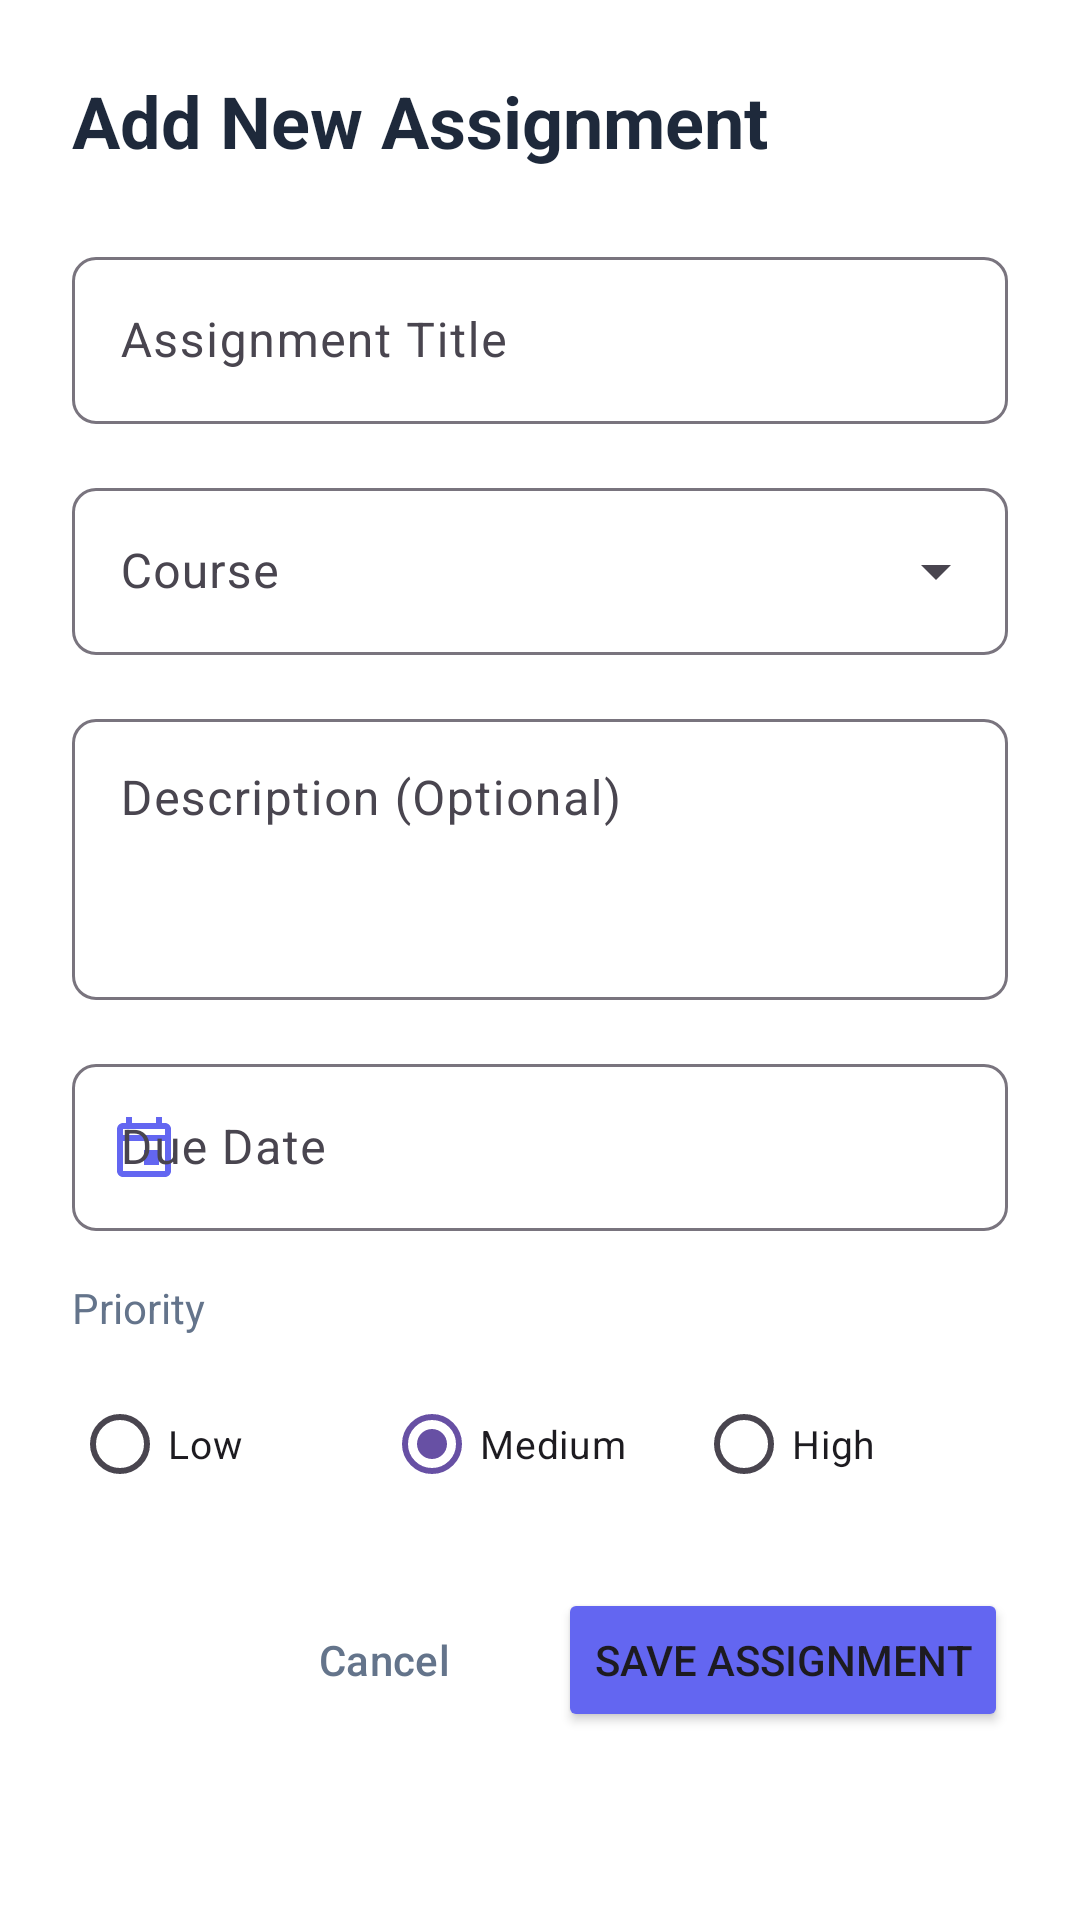

This screen was rendered from an Android layout file. Write that file and the resources it references.
<!-- AndroidManifest.xml: application theme Theme.StudentCompanion -->
<!-- res/layout/dialog_add_assignment.xml -->
<?xml version="1.0" encoding="utf-8"?>
<ScrollView xmlns:android="http://schemas.android.com/apk/res/android"
    xmlns:app="http://schemas.android.com/apk/res-auto"
    android:layout_width="match_parent"
    android:layout_height="wrap_content"
    android:background="@android:color/white">

    <LinearLayout
        android:layout_width="match_parent"
        android:layout_height="wrap_content"
        android:orientation="vertical"
        android:padding="24dp">

        
        <TextView
            android:id="@+id/dialogTitle"
            android:layout_width="wrap_content"
            android:layout_height="wrap_content"
            android:text="Add New Assignment"
            android:textSize="24sp"
            android:textStyle="bold"
            android:textColor="#1E293B"
            android:layout_marginBottom="24dp" />

        
        <com.google.android.material.textfield.TextInputLayout
            android:layout_width="match_parent"
            android:layout_height="wrap_content"
            android:layout_marginBottom="16dp"
            android:hint="Assignment Title"
            app:boxBackgroundMode="outline"
            app:boxCornerRadiusTopStart="8dp"
            app:boxCornerRadiusTopEnd="8dp"
            app:boxCornerRadiusBottomStart="8dp"
            app:boxCornerRadiusBottomEnd="8dp">

            <com.google.android.material.textfield.TextInputEditText
                android:id="@+id/etAssignmentTitle"
                android:layout_width="match_parent"
                android:layout_height="wrap_content"
                android:inputType="textCapSentences"
                android:maxLines="2" />

        </com.google.android.material.textfield.TextInputLayout>

        
        <com.google.android.material.textfield.TextInputLayout
            android:layout_width="match_parent"
            android:layout_height="wrap_content"
            android:layout_marginBottom="16dp"
            android:hint="Course"
            app:boxBackgroundMode="outline"
            app:boxCornerRadiusTopStart="8dp"
            app:boxCornerRadiusTopEnd="8dp"
            app:boxCornerRadiusBottomStart="8dp"
            app:boxCornerRadiusBottomEnd="8dp"
            style="@style/Widget.Material3.TextInputLayout.OutlinedBox.ExposedDropdownMenu">

            <AutoCompleteTextView
                android:id="@+id/etCourse"
                android:layout_width="match_parent"
                android:layout_height="wrap_content"
                android:inputType="none"
                android:maxLines="1" />

        </com.google.android.material.textfield.TextInputLayout>

        
        <com.google.android.material.textfield.TextInputLayout
            android:layout_width="match_parent"
            android:layout_height="wrap_content"
            android:layout_marginBottom="16dp"
            android:hint="Description (Optional)"
            app:boxBackgroundMode="outline"
            app:boxCornerRadiusTopStart="8dp"
            app:boxCornerRadiusTopEnd="8dp"
            app:boxCornerRadiusBottomStart="8dp"
            app:boxCornerRadiusBottomEnd="8dp">

            <com.google.android.material.textfield.TextInputEditText
                android:id="@+id/etDescription"
                android:layout_width="match_parent"
                android:layout_height="wrap_content"
                android:inputType="textMultiLine"
                android:minLines="3"
                android:maxLines="5"
                android:gravity="top|start" />

        </com.google.android.material.textfield.TextInputLayout>

        
        <com.google.android.material.textfield.TextInputLayout
            android:layout_width="match_parent"
            android:layout_height="wrap_content"
            android:layout_marginBottom="16dp"
            android:hint="Due Date"
            app:boxBackgroundMode="outline"
            app:boxCornerRadiusTopStart="8dp"
            app:boxCornerRadiusTopEnd="8dp"
            app:boxCornerRadiusBottomStart="8dp"
            app:boxCornerRadiusBottomEnd="8dp"
            app:startIconDrawable="@drawable/ic_calendar"
            app:startIconTint="#6366F1">

            <com.google.android.material.textfield.TextInputEditText
                android:id="@+id/etDueDate"
                android:layout_width="match_parent"
                android:layout_height="wrap_content"
                android:focusable="false"
                android:clickable="true"
                android:inputType="none"
                android:maxLines="1" />

        </com.google.android.material.textfield.TextInputLayout>

        
        <TextView
            android:layout_width="wrap_content"
            android:layout_height="wrap_content"
            android:text="Priority"
            android:textSize="14sp"
            android:textColor="#64748B"
            android:layout_marginBottom="12dp" />

        <RadioGroup
            android:id="@+id/priorityGroup"
            android:layout_width="match_parent"
            android:layout_height="wrap_content"
            android:orientation="horizontal"
            android:layout_marginBottom="24dp">

            <com.google.android.material.radiobutton.MaterialRadioButton
                android:id="@+id/radioLow"
                android:layout_width="0dp"
                android:layout_height="wrap_content"
                android:layout_weight="1"
                android:text="Low"
                android:textSize="13sp"
                android:buttonTint="#10B981" />

            <com.google.android.material.radiobutton.MaterialRadioButton
                android:id="@+id/radioMedium"
                android:layout_width="0dp"
                android:layout_height="wrap_content"
                android:layout_weight="1"
                android:text="Medium"
                android:textSize="13sp"
                android:checked="true"
                android:buttonTint="#F59E0B" />

            <com.google.android.material.radiobutton.MaterialRadioButton
                android:id="@+id/radioHigh"
                android:layout_width="0dp"
                android:layout_height="wrap_content"
                android:layout_weight="1"
                android:text="High"
                android:textSize="13sp"
                android:buttonTint="#EF4444" />

        </RadioGroup>

        
        <LinearLayout
            android:layout_width="match_parent"
            android:layout_height="wrap_content"
            android:orientation="horizontal"
            android:gravity="end">

            <Button
                android:id="@+id/btnCancel"
                android:layout_width="wrap_content"
                android:layout_height="wrap_content"
                android:text="Cancel"
                android:textColor="#64748B"
                style="?attr/materialButtonOutlinedStyle"
                android:layout_marginEnd="12dp" />

            <Button
                android:id="@+id/btnSave"
                android:layout_width="wrap_content"
                android:layout_height="wrap_content"
                android:text="Save Assignment"
                android:backgroundTint="#6366F1" />

        </LinearLayout>

    </LinearLayout>

</ScrollView>
<!-- resources referenced by this layout -->
<resources>
  <!-- drawable ic_calendar (drawable) -->
  <?xml version="1.0" encoding="utf-8"?>
  <vector xmlns:android="http://schemas.android.com/apk/res/android"
      android:width="24dp"
      android:height="24dp"
      android:viewportWidth="24"
      android:viewportHeight="24">
      <path
          android:fillColor="#6366F1"
          android:pathData="M19,4h-1V2h-2v2H8V2H6v2H5C3.89,4 3.01,4.9 3.01,6L3,20c0,1.1 0.89,2 2,2h14c1.1,0 2,-0.9 2,-2V6C21,4.9 20.1,4 19,4zM19,20H5V10h14V20zM19,8H5V6h14V8zM12,13h5v5h-5V13z"/>
  </vector>
  <style name="Theme.StudentCompanion" parent="Base.Theme.StudentCompanion" />
  <style name="Base.Theme.StudentCompanion" parent="Theme.Material3.DayNight.NoActionBar">
          
          
      </style>
</resources>
